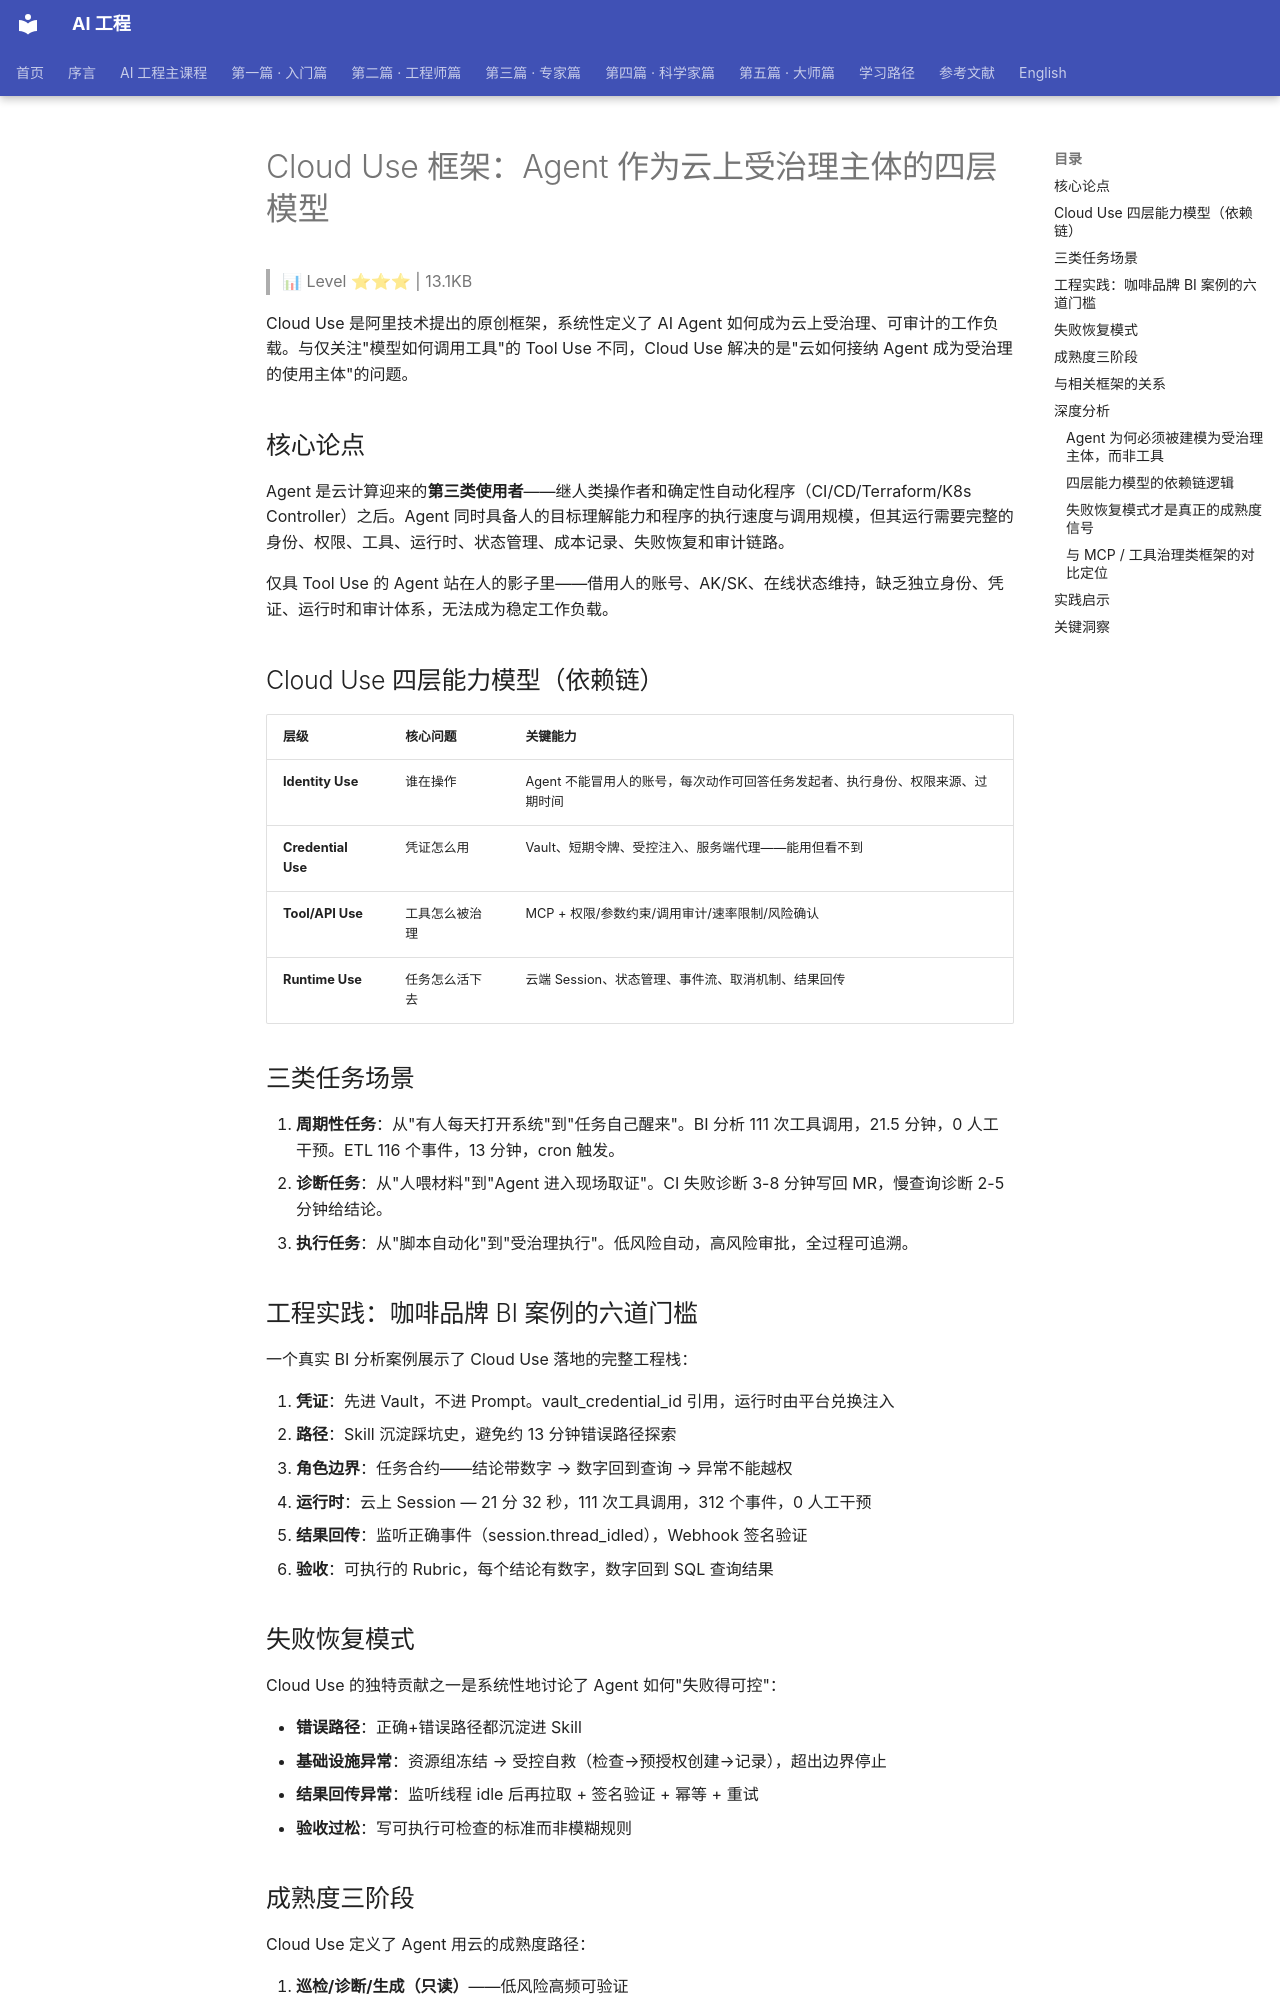

repository: QianJinGuo/wiki-book · page: ch05/031-cloud-use-agent.html · generator: mkdocs

# Cloud Use 框架：Agent 作为云上受治理主体的四层模型

> 📊 Level ⭐⭐⭐ | 13.1KB

Cloud Use 是阿里技术提出的原创框架，系统性定义了 AI Agent 如何成为云上受治理、可审计的工作负载。与仅关注"模型如何调用工具"的 Tool Use 不同，Cloud Use 解决的是"云如何接纳 Agent 成为受治理的使用主体"的问题。

## 核心论点

Agent 是云计算迎来的**第三类使用者**——继人类操作者和确定性自动化程序（CI/CD/Terraform/K8s Controller）之后。Agent 同时具备人的目标理解能力和程序的执行速度与调用规模，但其运行需要完整的身份、权限、工具、运行时、状态管理、成本记录、失败恢复和审计链路。

仅具 Tool Use 的 Agent 站在人的影子里——借用人的账号、AK/SK、在线状态维持，缺乏独立身份、凭证、运行时和审计体系，无法成为稳定工作负载。

## Cloud Use 四层能力模型（依赖链）

| 层级 | 核心问题 | 关键能力 |
|------|---------|---------|
| **Identity Use** | 谁在操作 | Agent 不能冒用人的账号，每次动作可回答任务发起者、执行身份、权限来源、过期时间 |
| **Credential Use** | 凭证怎么用 | Vault、短期令牌、受控注入、服务端代理——能用但看不到 |
| **Tool/API Use** | 工具怎么被治理 | MCP + 权限/参数约束/调用审计/速率限制/风险确认 |
| **Runtime Use** | 任务怎么活下去 | 云端 Session、状态管理、事件流、取消机制、结果回传 |

## 三类任务场景

1. **周期性任务**：从"有人每天打开系统"到"任务自己醒来"。BI 分析 111 次工具调用，21.5 分钟，0 人工干预。ETL 116 个事件，13 分钟，cron 触发。
2. **诊断任务**：从"人喂材料"到"Agent 进入现场取证"。CI 失败诊断 3-8 分钟写回 MR，慢查询诊断 2-5 分钟给结论。
3. **执行任务**：从"脚本自动化"到"受治理执行"。低风险自动，高风险审批，全过程可追溯。

## 工程实践：咖啡品牌 BI 案例的六道门槛

一个真实 BI 分析案例展示了 Cloud Use 落地的完整工程栈：

1. **凭证**：先进 Vault，不进 Prompt。vault_credential_id 引用，运行时由平台兑换注入
2. **路径**：Skill 沉淀踩坑史，避免约 13 分钟错误路径探索
3. **角色边界**：任务合约——结论带数字 → 数字回到查询 → 异常不能越权
4. **运行时**：云上 Session — 21 分 32 秒，111 次工具调用，312 个事件，0 人工干预
5. **结果回传**：监听正确事件（session.thread_idled），Webhook 签名验证
6. **验收**：可执行的 Rubric，每个结论有数字，数字回到 SQL 查询结果

## 失败恢复模式

Cloud Use 的独特贡献之一是系统性地讨论了 Agent 如何"失败得可控"：

- **错误路径**：正确+错误路径都沉淀进 Skill
- **基础设施异常**：资源组冻结 → 受控自救（检查→预授权创建→记录），超出边界停止
- **结果回传异常**：监听线程 idle 后再拉取 + 签名验证 + 幂等 + 重试
- **验收过松**：写可执行可检查的标准而非模糊规则

## 成熟度三阶段

Cloud Use 定义了 Agent 用云的成熟度路径：

1. **巡检/诊断/生成（只读）**——低风险高频可验证
2. **带确认的执行（IaC review/流水线确认）**——人在环中
3. **高风险变更（仍需人审批）**——人做最终决策

## 与相关框架的关系

- 与 **Harness Engineering** 的"人在环中"安全原则一致——Agent 能力范围随信任积累逐步扩展
- Cloud Use 的 **四层模型 (Identity→Credential→Tool→Runtime)** 是 Agent 云工作负载的完整治理栈，补充了 [Qoder Cloud Agents 用云新范式](https://github.com/QianJinGuo/wiki-public/blob/main/entities/qoder-cloud-agents-alibaba-skills.md) 中 Skills 层的底层基础设施视角
- Cloud Use 的 **Credential Use 层**（Vault 注入、短期令牌、服务端代理）可视为 Agent 版本的 [阿里云 Agentic Cloud 战略](https://github.com/QianJinGuo/wiki-public/blob/main/entities/alibaba-agentic-cloud.md) 中任务级身份鉴权的具体实现

## 深度分析
